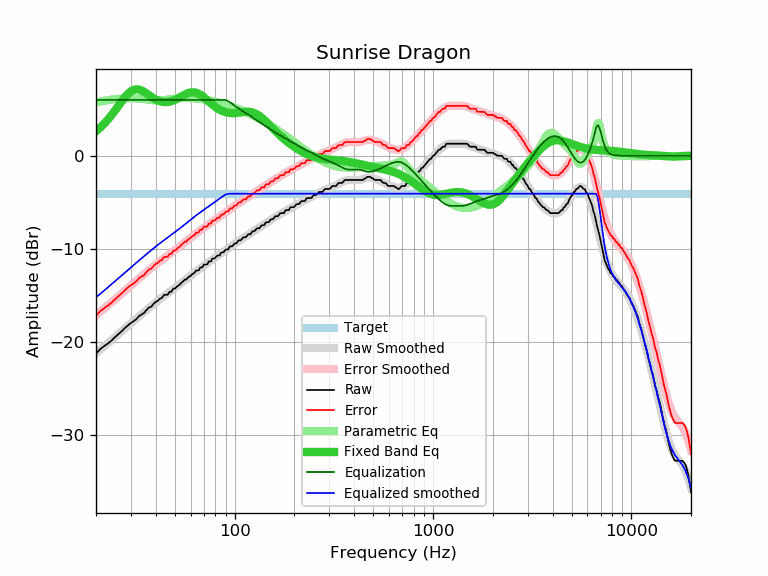

The table this chart was drawn from, first rows:
frequency, raw, error, smoothed, error_smoothed, equalization, parametric_eq, equalized_raw, equalized_smoothed, target
20, -21.24, -17.17, -21.20, -17.13, 6.00, 2.64, -15.24, -15.20, -4.07
21, -20.75, -16.68, -20.83, -16.76, 6.00, 3.03, -14.75, -14.83, -4.07
22, -20.43, -16.36, -20.46, -16.39, 6.00, 3.45, -14.43, -14.46, -4.07
23, -20.14, -16.07, -20.11, -16.04, 6.00, 3.91, -14.14, -14.11, -4.07
24, -19.83, -15.76, -19.77, -15.70, 6.00, 4.39, -13.83, -13.77, -4.07
25, -19.45, -15.38, -19.45, -15.38, 6.00, 4.89, -13.45, -13.45, -4.07
26, -19.13, -15.06, -19.13, -15.06, 6.00, 5.39, -13.13, -13.13, -4.07
27, -18.82, -14.75, -18.83, -14.76, 6.00, 5.87, -12.82, -12.83, -4.07
28, -18.48, -14.41, -18.53, -14.46, 6.00, 6.30, -12.48, -12.53, -4.07
29, -18.20, -14.13, -18.25, -14.18, 6.00, 6.66, -12.20, -12.25, -4.07
30, -17.95, -13.88, -17.98, -13.91, 6.00, 6.93, -11.95, -11.98, -4.07
31, -17.75, -13.68, -17.72, -13.65, 6.00, 7.09, -11.75, -11.72, -4.07
32, -17.51, -13.44, -17.47, -13.40, 6.00, 7.15, -11.51, -11.47, -4.07
33, -17.20, -13.13, -17.23, -13.16, 6.00, 7.11, -11.20, -11.23, -4.07
34, -17.03, -12.96, -16.99, -12.92, 6.00, 7.01, -11.03, -10.99, -4.07
35, -16.86, -12.79, -16.76, -12.69, 6.00, 6.86, -10.86, -10.76, -4.07
36, -16.53, -12.46, -16.54, -12.47, 6.00, 6.69, -10.53, -10.54, -4.07
37, -16.26, -12.19, -16.33, -12.26, 6.00, 6.51, -10.26, -10.33, -4.07
38, -16.21, -12.14, -16.13, -12.06, 6.00, 6.34, -10.21, -10.13, -4.07
39, -15.88, -11.81, -15.93, -11.86, 6.00, 6.18, -9.88, -9.93, -4.07
40, -15.68, -11.61, -15.74, -11.67, 6.00, 6.05, -9.68, -9.74, -4.07
41, -15.56, -11.49, -15.56, -11.49, 6.00, 5.94, -9.56, -9.56, -4.07
42, -15.35, -11.28, -15.39, -11.32, 6.00, 5.86, -9.35, -9.39, -4.07
43, -15.24, -11.17, -15.23, -11.16, 6.00, 5.80, -9.24, -9.23, -4.07
44, -14.94, -10.87, -15.07, -11.00, 6.00, 5.77, -8.94, -9.07, -4.07
45, -14.91, -10.84, -14.92, -10.85, 6.00, 5.76, -8.91, -8.92, -4.07
46, -14.91, -10.84, -14.77, -10.70, 6.00, 5.78, -8.91, -8.77, -4.07
47, -14.59, -10.52, -14.62, -10.56, 6.00, 5.81, -8.59, -8.62, -4.07
48, -14.59, -10.52, -14.48, -10.41, 6.00, 5.86, -8.59, -8.48, -4.07
49, -14.26, -10.19, -14.34, -10.27, 6.00, 5.93, -8.26, -8.34, -4.07
50, -14.26, -10.19, -14.20, -10.13, 6.00, 6.01, -8.26, -8.20, -4.07
51, -14.07, -10.00, -14.06, -9.99, 6.00, 6.10, -8.07, -8.06, -4.07
52, -13.94, -9.87, -13.92, -9.85, 6.00, 6.19, -7.94, -7.92, -4.07
53, -13.80, -9.73, -13.78, -9.71, 6.00, 6.29, -7.80, -7.78, -4.07
54, -13.61, -9.54, -13.64, -9.57, 6.00, 6.39, -7.61, -7.64, -4.07
55, -13.47, -9.40, -13.50, -9.44, 6.00, 6.49, -7.47, -7.50, -4.07
56, -13.29, -9.22, -13.37, -9.30, 6.00, 6.58, -7.29, -7.37, -4.07
57, -13.29, -9.22, -13.24, -9.17, 6.00, 6.66, -7.29, -7.24, -4.07
58, -13.11, -9.04, -13.11, -9.04, 6.00, 6.72, -7.11, -7.11, -4.07
59, -12.97, -8.90, -12.98, -8.91, 6.00, 6.77, -6.97, -6.98, -4.07
60, -12.88, -8.81, -12.86, -8.79, 6.00, 6.81, -6.88, -6.86, -4.07
61, -12.70, -8.63, -12.73, -8.67, 6.00, 6.83, -6.70, -6.73, -4.07
62, -12.64, -8.57, -12.62, -8.55, 6.00, 6.82, -6.64, -6.62, -4.07
63, -12.50, -8.43, -12.50, -8.44, 6.00, 6.80, -6.50, -6.50, -4.07
64, -12.32, -8.25, -12.39, -8.32, 6.00, 6.77, -6.32, -6.39, -4.07
65, -12.32, -8.25, -12.29, -8.22, 6.00, 6.71, -6.32, -6.29, -4.07
66, -12.27, -8.20, -12.18, -8.11, 6.00, 6.65, -6.27, -6.18, -4.07
67, -11.99, -7.92, -12.08, -8.01, 6.00, 6.57, -5.99, -6.08, -4.07
68, -11.99, -7.92, -11.98, -7.91, 6.00, 6.47, -5.99, -5.98, -4.07
69, -11.92, -7.85, -11.88, -7.81, 6.00, 6.38, -5.92, -5.88, -4.07
70, -11.67, -7.60, -11.79, -7.72, 6.00, 6.27, -5.67, -5.79, -4.07
71, -11.67, -7.60, -11.69, -7.62, 6.00, 6.16, -5.67, -5.69, -4.07
72, -11.67, -7.60, -11.60, -7.53, 6.00, 6.05, -5.67, -5.60, -4.07
73, -11.62, -7.55, -11.51, -7.44, 6.00, 5.94, -5.62, -5.51, -4.07
74, -11.34, -7.27, -11.42, -7.35, 6.00, 5.83, -5.34, -5.42, -4.07
75, -11.34, -7.27, -11.33, -7.26, 6.00, 5.72, -5.34, -5.33, -4.07
76, -11.34, -7.27, -11.25, -7.18, 6.00, 5.62, -5.34, -5.25, -4.07
77, -11.06, -6.99, -11.16, -7.09, 6.00, 5.52, -5.06, -5.16, -4.07
78, -11.02, -6.95, -11.07, -7.00, 6.00, 5.42, -5.02, -5.07, -4.07
79, -11.02, -6.95, -10.99, -6.92, 6.00, 5.33, -5.02, -4.99, -4.07
... 553 more rows
